Image classification data set "seg_dataset" (sole12343/JLU-ONFH-Dataset on GitHub). Class labels (2): health, onfh.

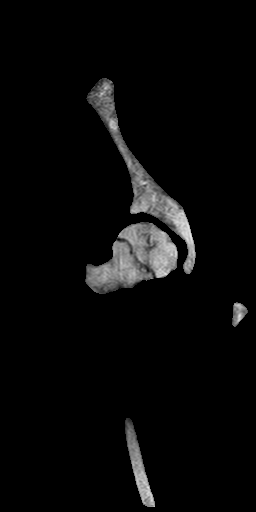
Label: onfh

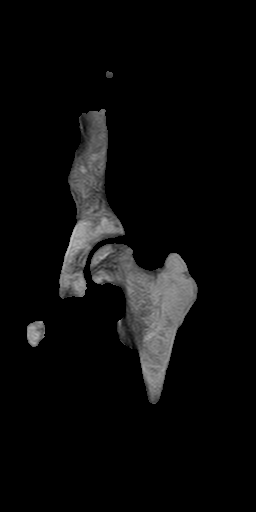
Label: onfh

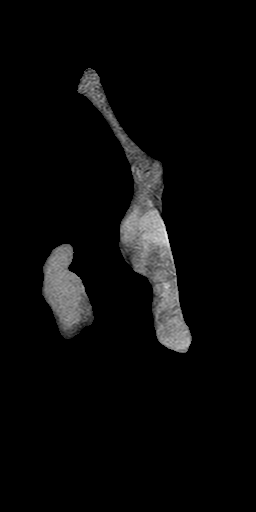
Label: health

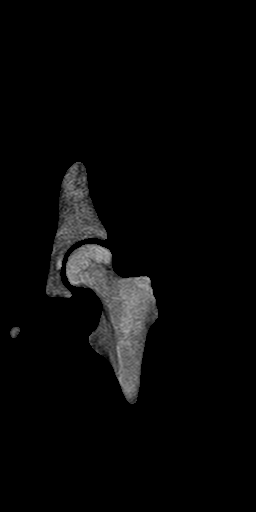
Label: onfh

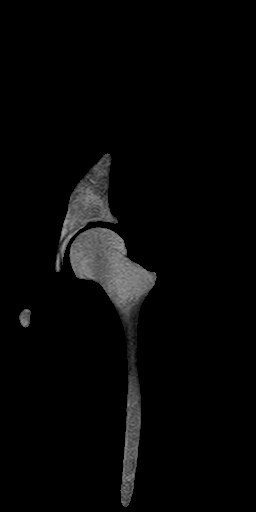
Label: health

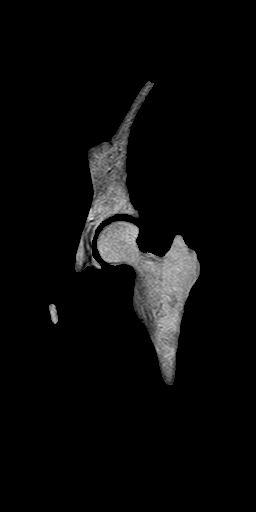
Label: health
